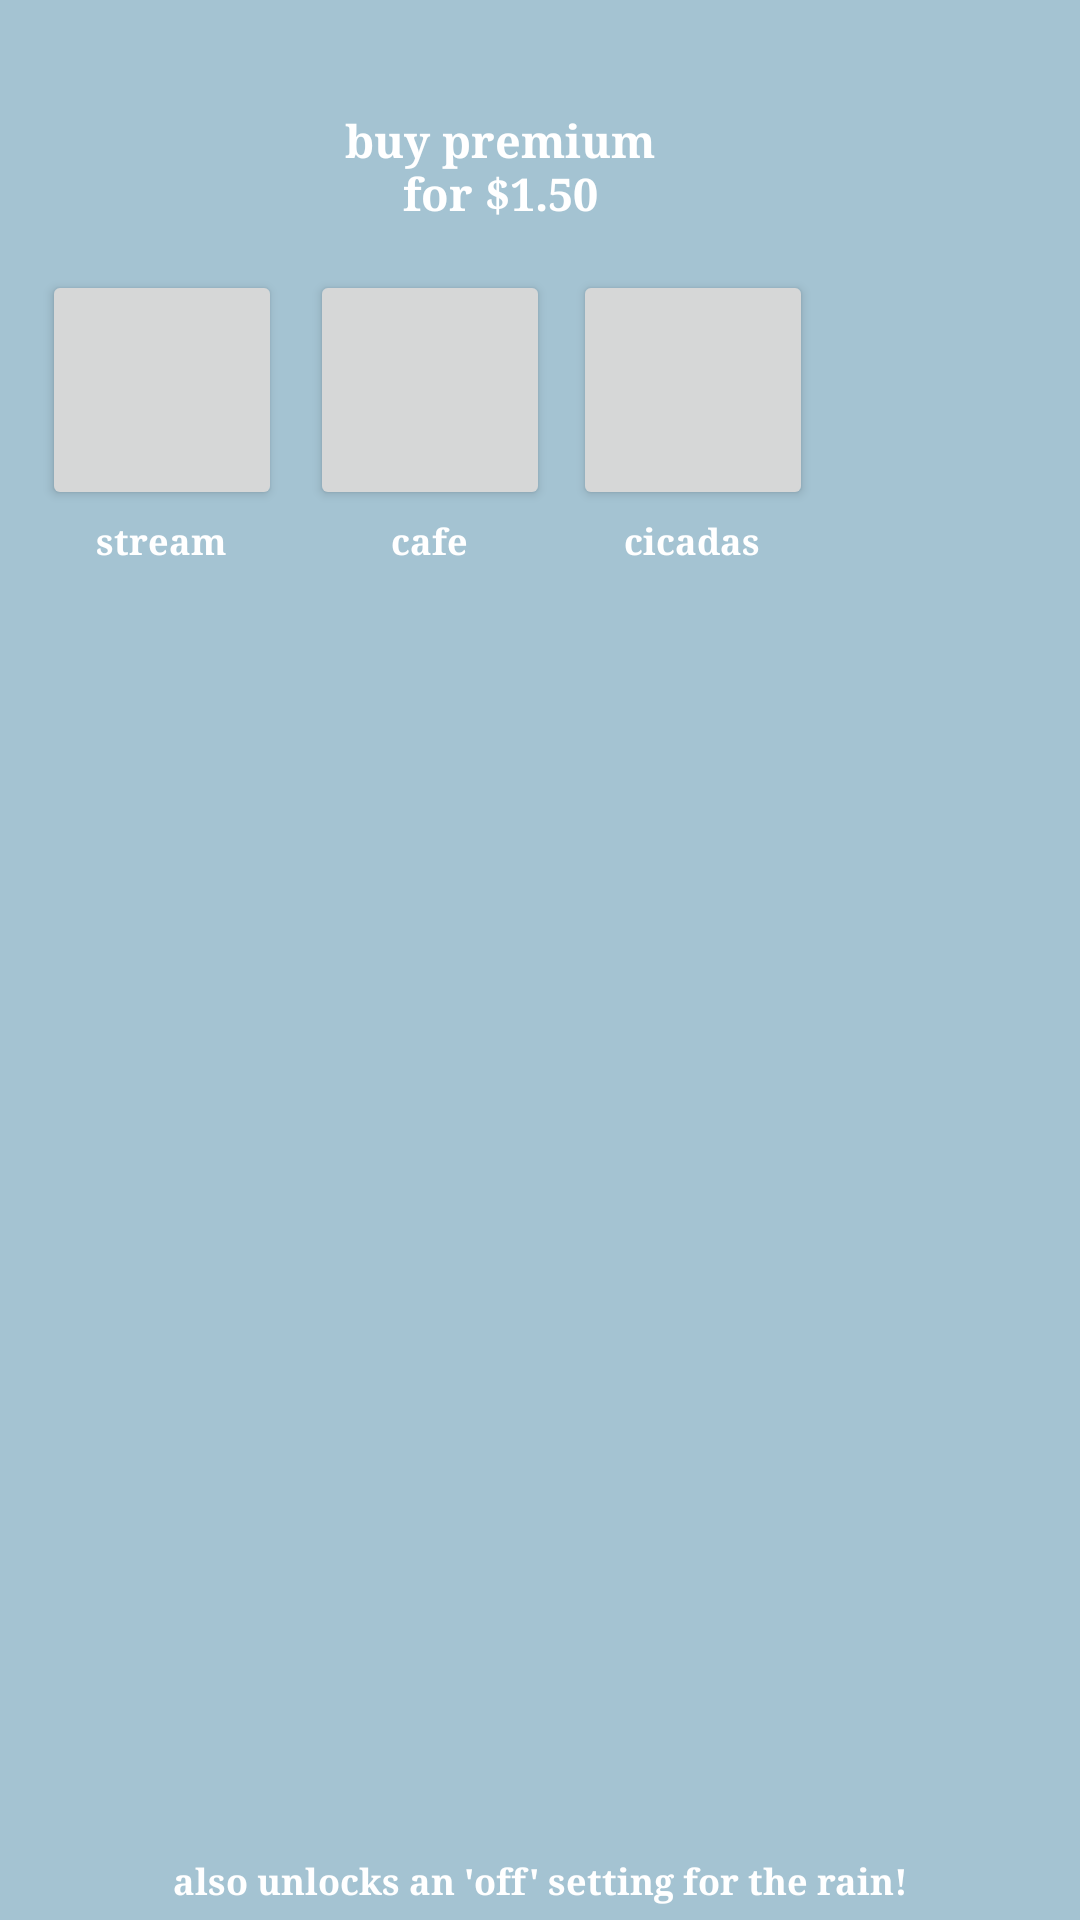

Android layout source for this screen:
<!-- AndroidManifest.xml: application theme Theme.Async -->
<!-- res/layout/moresounds.xml -->
<?xml version="1.0" encoding="utf-8"?>
<androidx.constraintlayout.widget.ConstraintLayout xmlns:android="http://schemas.android.com/apk/res/android"
    xmlns:app="http://schemas.android.com/apk/res-auto"
    xmlns:tools="http://schemas.android.com/tools"
    style="@style/ThemeActionBar"
    android:layout_width="match_parent"
    android:layout_height="match_parent"
    android:background="#A4C3D2"
    android:fillViewport="true"
    android:fitsSystemWindows="true"
    tools:context=".MainActivity" >

    <ImageView
        android:id="@+id/moresounds"
        android:layout_width="192dp"
        android:layout_height="63dp"
        android:clickable="true"
        android:focusable="true"
        android:foreground="@drawable/more_button"
        android:visibility="visible"
        app:layout_constraintBottom_toBottomOf="parent"
        app:layout_constraintEnd_toEndOf="parent"
        app:layout_constraintStart_toStartOf="parent"
        app:layout_constraintTop_toTopOf="parent"
        app:layout_constraintVertical_bias="0.04000002" />

    <ImageView
        android:id="@+id/backMore"
        android:layout_width="35dp"
        android:layout_height="35dp"
        android:clickable="true"
        android:focusable="true"
        android:foreground="@drawable/arrow"
        android:scaleX="-1"
        android:visibility="visible"
        app:layout_constraintBottom_toBottomOf="parent"
        app:layout_constraintEnd_toEndOf="parent"
        app:layout_constraintHorizontal_bias="0.05"
        app:layout_constraintStart_toStartOf="parent"
        app:layout_constraintTop_toTopOf="parent"
        app:layout_constraintVertical_bias="0.050000012" />

    <TextView
        android:id="@+id/moresoundsText"
        android:layout_width="126dp"
        android:layout_height="36dp"
        android:fontFamily="serif"
        android:gravity="center"
        android:text="buy premium for $1.50"
        android:textColor="@color/white"
        android:textSize="15sp"
        android:textStyle="bold"
        android:visibility="visible"
        app:layout_constraintBottom_toBottomOf="@+id/moresounds"
        app:layout_constraintEnd_toEndOf="@+id/moresounds"
        app:layout_constraintHorizontal_bias="0.3"
        app:layout_constraintStart_toStartOf="@+id/moresounds"
        app:layout_constraintTop_toTopOf="@+id/moresounds" />

    <TextView
        android:id="@+id/streamText"
        android:layout_width="79dp"
        android:layout_height="21dp"
        android:fontFamily="serif"
        android:gravity="center"
        android:text="stream"
        android:textColor="@color/white"
        android:textSize="12sp"
        android:textStyle="bold"
        android:visibility="visible"
        app:layout_constraintBottom_toBottomOf="parent"
        app:layout_constraintEnd_toEndOf="@+id/streamSet"
        app:layout_constraintHorizontal_bias="0.3"
        app:layout_constraintStart_toStartOf="@+id/streamSet"
        app:layout_constraintTop_toBottomOf="@+id/streamSet"
        app:layout_constraintVertical_bias="0.0" />

    <TextView
        android:id="@+id/cafeText"
        android:layout_width="79dp"
        android:layout_height="21dp"
        android:fontFamily="serif"
        android:gravity="center"
        android:text="cafe"
        android:textColor="@color/white"
        android:textSize="12sp"
        android:textStyle="bold"
        android:visibility="visible"
        app:layout_constraintBottom_toBottomOf="parent"
        app:layout_constraintEnd_toEndOf="@+id/cafeSet"
        app:layout_constraintHorizontal_bias="0.3"
        app:layout_constraintStart_toStartOf="@+id/cafeSet"
        app:layout_constraintTop_toBottomOf="@+id/cafeSet"
        app:layout_constraintVertical_bias="0.0" />

    <TextView
        android:id="@+id/cicadasText"
        android:layout_width="79dp"
        android:layout_height="21dp"
        android:fontFamily="serif"
        android:gravity="center"
        android:text="cicadas"
        android:textColor="@color/white"
        android:textSize="12sp"
        android:textStyle="bold"
        android:visibility="visible"
        app:layout_constraintBottom_toBottomOf="parent"
        app:layout_constraintEnd_toEndOf="@+id/cicadaSet"
        app:layout_constraintHorizontal_bias="0.3"
        app:layout_constraintStart_toStartOf="@+id/cicadaSet"
        app:layout_constraintTop_toBottomOf="@+id/cicadaSet"
        app:layout_constraintVertical_bias="0.0" />

    <Button
        android:id="@+id/streamSet"
        android:layout_width="80dp"
        android:layout_height="80dp"
        android:clickable="true"
        android:contentDescription="@string/thunder_desc"
        android:focusable="true"
        android:foreground="@drawable/premstream"
        android:tag="premstream"
        app:layout_constraintBottom_toBottomOf="parent"
        app:layout_constraintEnd_toEndOf="parent"
        app:layout_constraintHorizontal_bias="0.05"
        app:layout_constraintStart_toStartOf="parent"
        app:layout_constraintTop_toBottomOf="@+id/backMore"
        app:layout_constraintVertical_bias="0.050000012" />

    <Button
        android:id="@+id/cafeSet"
        android:layout_width="80dp"
        android:layout_height="80dp"
        android:clickable="true"
        android:contentDescription="@string/thunder_desc"
        android:focusable="true"
        android:foreground="@drawable/premcafe"
        android:tag="premcafe"
        app:layout_constraintBottom_toTopOf="@+id/streamText"
        app:layout_constraintEnd_toEndOf="parent"
        app:layout_constraintHorizontal_bias="0.05"
        app:layout_constraintStart_toEndOf="@+id/streamSet"
        app:layout_constraintTop_toTopOf="@+id/streamSet"
        app:layout_constraintVertical_bias="0.049" />

    <Button
        android:id="@+id/cicadaSet"
        android:layout_width="80dp"
        android:layout_height="80dp"
        android:clickable="true"
        android:contentDescription="@string/thunder_desc"
        android:focusable="true"
        android:foreground="@drawable/premcicadas"
        android:tag="premcicadas"
        app:layout_constraintBottom_toBottomOf="@+id/cafeSet"
        app:layout_constraintEnd_toEndOf="parent"
        app:layout_constraintHorizontal_bias="0.08"
        app:layout_constraintStart_toEndOf="@+id/cafeSet"
        app:layout_constraintTop_toTopOf="@+id/cafeSet"
        app:layout_constraintVertical_bias="0.049" />

    <TextView
        android:id="@+id/premiumLock"
        android:layout_width="518dp"
        android:layout_height="643dp"
        android:focusable="true"
        android:foreground="@drawable/icon"
        android:foregroundTint="#3C000000"
        android:scaleType="fitXY"
        app:layout_constraintBottom_toBottomOf="parent"
        app:layout_constraintEnd_toEndOf="parent"
        app:layout_constraintStart_toStartOf="parent"
        app:layout_constraintTop_toBottomOf="@+id/moresounds" />

    <TextView
        android:id="@+id/lockText"
        android:layout_width="302dp"
        android:layout_height="26dp"
        android:fontFamily="serif"
        android:gravity="center"
        android:text="also unlocks an 'off' setting for the rain!"
        android:textColor="@color/white"
        android:textSize="12sp"
        android:textStyle="bold"
        android:visibility="visible"
        app:layout_constraintBottom_toBottomOf="parent"
        app:layout_constraintEnd_toEndOf="@+id/premiumLock"
        app:layout_constraintStart_toStartOf="@+id/premiumLock"
        app:layout_constraintTop_toBottomOf="@+id/moresounds"
        app:layout_constraintVertical_bias="1.0" />

    <TextView
        android:id="@+id/moreTransition"
        android:layout_width="fill_parent"
        android:layout_height="fill_parent"
        android:alpha="0"
        android:background="#A4C3D2"
        app:layout_constraintBottom_toBottomOf="parent"
        app:layout_constraintEnd_toEndOf="parent"
        app:layout_constraintStart_toStartOf="parent"
        app:layout_constraintTop_toTopOf="parent" />

</androidx.constraintlayout.widget.ConstraintLayout>
<!-- resources referenced by this layout -->
<resources>
  <color name="white">#FFFFFFFF</color>
  <!-- drawable arrow: png bitmap (drawable, 867 bytes) -->
  <!-- drawable icon: png bitmap (drawable, 78033 bytes) -->
  <!-- drawable more_button: png bitmap (drawable, 4880 bytes) -->
  <!-- drawable premcicadas: png bitmap (drawable, 134225 bytes) -->
  <string name="thunder_desc">enables or disables thunder sound effects</string>
  <style name="ThemeActionBar" parent="Widget.AppCompat.Light.ActionBar.Solid">
          <item name="android:background"> @null </item>
          <item name="background">@null</item>
          <item name="displayOptions">showHome|useLogo</item>
          <item name="android:windowTranslucentStatus">true</item>
          <item name="android:windowTranslucentNavigation">true</item>
      </style>
  <style name="Theme.Async" parent="Base.Theme.Async" />
  <style name="Base.Theme.Async" parent="Theme.Material3.DayNight.NoActionBar">
          <item name="android:windowTranslucentStatus">true</item>
          <item name="android:windowTranslucentNavigation">true</item>
      </style>
</resources>
